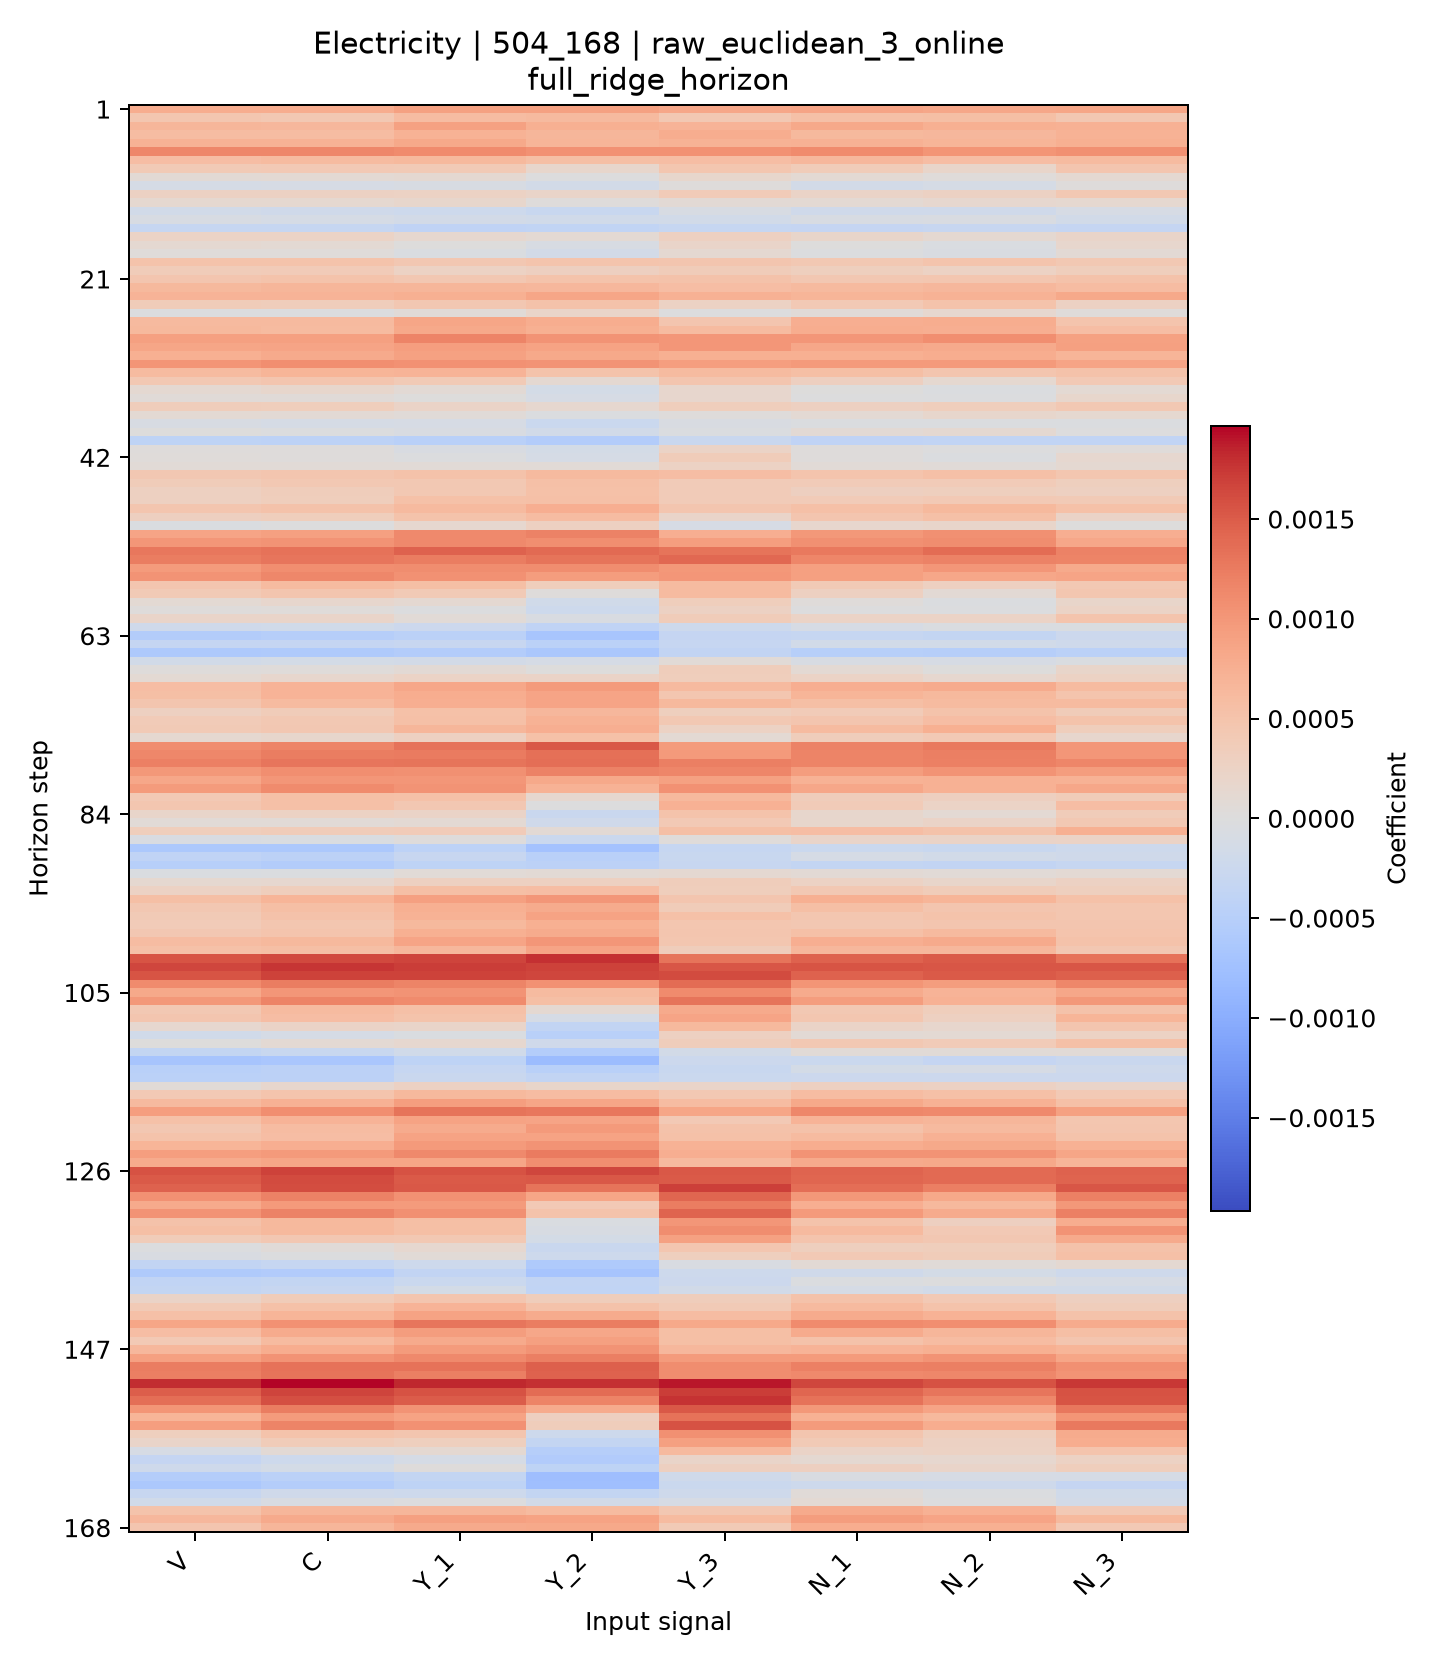

The table this chart was drawn from, first rows:
horizon, V, C, Y_1, Y_2, Y_3, N_1, N_2, N_3
1, 0.0007694, 0.000773, 0.0008942, 0.0008971, 0.0008411, 0.000871, 0.0008378, 0.0008595
2, 0.00046, 0.0004292, 0.0005858, 0.0006169, 0.0004195, 0.0005417, 0.0005626, 0.0004439
3, 0.0006622, 0.0006526, 0.0008997, 0.0007384, 0.0006965, 0.000822, 0.0007493, 0.0007318
4, 0.0005861, 0.0005937, 0.0007147, 0.0006685, 0.0007711, 0.0006432, 0.0006456, 0.000707
5, 0.0007191, 0.0007196, 0.000826, 0.000687, 0.0007188, 0.0007343, 0.000682, 0.000738
6, 0.001137, 0.001147, 0.00111, 0.001048, 0.001046, 0.001121, 0.001024, 0.001074
7, 0.0005724, 0.0006071, 0.0006398, 0.0005628, 0.0005812, 0.0006475, 0.0005745, 0.0006106
8, 0.0003937, 0.0004027, 0.0003904, 0.0001767, 0.0004607, 0.0003563, 0.0001887, 0.0004624
9, 8.36107537268348e-05, 0.0001075, 0.0001078, -2.1004974616323483e-06, 0.0001755, 9.334246782421317e-05, 3.2627428842688565e-05, 0.0001226
10, -0.0001185, -0.0001064, -8.90667028177007e-05, -0.0001488, 2.1945723237499512e-05, -0.0001428, -0.00012, 2.1840353697560404e-05
11, 0.000264, 0.0002703, 0.0002488, 0.0002065, 0.0003827, 0.0002153, 0.000272, 0.0004252
12, 0.0001313, 0.0001243, 0.0001793, 2.914715364737068e-05, 8.019522064808166e-05, 9.526849232004741e-05, 0.0001432, 0.0001249
13, -0.0001625, -0.0001862, -0.0002222, -0.0002836, -8.590068048253695e-05, -0.0001977, -0.0001917, -9.37018331201908e-05
14, -7.842876142001629e-05, -0.0001079, -0.0001472, -0.0001798, -0.0001655, -7.751749406801705e-05, -6.429245003742862e-05, -0.0001587
15, -0.0003093, -0.0003198, -0.0003971, -0.0003738, -0.0003098, -0.0003333, -0.0002961, -0.0003293
16, 0.0002391, 0.0002432, 0.000141, 0.0001042, 0.0002811, 0.0001859, 0.0001225, 0.0002107
17, 0.0001076, 0.0001027, 3.7501293275725338e-06, -8.166247869774674e-05, 0.0002062, 8.203822341172067e-06, -6.131711441057418e-05, 0.0001558
18, 3.306587740067331e-05, 3.567418566622327e-05, -4.725336640642697e-05, -0.0001422, 0.0001122, -2.4796972033173574e-05, -6.972891812494827e-05, 8.33880993584665e-05
19, 0.000502, 0.0004955, 0.0004404, 0.0004828, 0.0004641, 0.0004226, 0.000489, 0.0004223
20, 0.0003652, 0.0003806, 0.0002599, 0.0003024, 0.0003584, 0.0003112, 0.0002518, 0.0003352
21, 0.000466, 0.0004958, 0.0004398, 0.0005012, 0.0005196, 0.0004368, 0.0004511, 0.0005114
22, 0.0006428, 0.0006667, 0.0006752, 0.000648, 0.0005744, 0.0006188, 0.0006461, 0.0005914
23, 0.0006989, 0.0006931, 0.0007503, 0.0008504, 0.0007286, 0.0006807, 0.0007193, 0.0008226
24, 0.0003673, 0.000345, 0.000445, 0.0005196, 0.0002464, 0.0004096, 0.0004979, 0.0002694
25, -1.6903240037213133e-05, -1.764452873576103e-05, 5.690204975030176e-05, 0.0002045, -8.26799231863361e-06, 6.129277608504545e-05, 0.0001427, 3.4566786731034513e-05
26, 0.0006162, 0.0006198, 0.0008478, 0.0007831, 0.0004664, 0.0007559, 0.0007701, 0.0004765
27, 0.0006428, 0.0006134, 0.0008201, 0.0007464, 0.0006019, 0.0007726, 0.0007666, 0.000573
28, 0.000909, 0.0009199, 0.001178, 0.001041, 0.001007, 0.001005, 0.001079, 0.0009017
29, 0.0008454, 0.0008659, 0.0009288, 0.0008799, 0.001005, 0.0008303, 0.0008004, 0.0009071
30, 0.0007516, 0.0008003, 0.0009038, 0.0008206, 0.0007386, 0.0007467, 0.0007719, 0.0006864
31, 0.001024, 0.001079, 0.001048, 0.001034, 0.0009343, 0.0009766, 0.000978, 0.0008651
32, 0.0006124, 0.0006824, 0.000703, 0.0005053, 0.0006102, 0.000562, 0.0004612, 0.0005164
33, 0.0004232, 0.0004645, 0.000389, 0.0001105, 0.0004757, 0.0002988, 0.0001279, 0.0004028
34, 0.0001184, 0.0001724, 8.77372800684705e-05, -0.000128, 0.0001581, 1.3905552117352932e-05, -3.36432280232834e-05, 9.963532127855335e-05
35, 5.693171702161927e-05, 4.6664242732728075e-05, 5.963637657206327e-06, -0.0001061, 0.0001585, -4.608381980985431e-06, -2.74285064102217e-05, 0.0001751
36, 0.000351, 0.000332, 0.0002174, 0.0001509, 0.0003333, 0.0002766, 0.0003253, 0.0004191
37, 0.0001069, 8.403019739415493e-05, 6.119923110082155e-05, -4.297853866681712e-05, 1.88405537319105e-05, 0.0001001, 0.0001745, 0.0001312
38, -8.680376351161964e-05, -0.0001124, -9.44724964129653e-05, -0.0002604, -6.917887334690534e-05, -3.329688715649193e-05, -3.663552626565177e-05, -4.547217373146273e-05
39, 3.1948108595846217e-06, -1.9562661059982453e-05, -7.445716890127804e-05, -0.0001577, -3.300558626042472e-05, 8.640752895678771e-05, 0.0001082, -2.1349893054730086e-06
40, -0.0004063, -0.00042, -0.000464, -0.0005409, -0.0002658, -0.0003928, -0.0003789, -0.0003776
41, 3.052415349940779e-05, 2.2476466520418514e-05, -6.76585916368954e-05, -0.0001348, 0.0002377, 2.0704373072628715e-05, -1.1913725107746325e-05, 3.900406021790535e-05
42, 3.3673271913013584e-05, 2.228343210463468e-05, -2.4289639225890896e-05, -0.0001092, 0.0003573, 2.5972006404475266e-05, -4.5282510556305286e-05, 0.0001453
43, 6.468560878690332e-05, 6.531875876500142e-05, 6.191756397905566e-05, 6.751178301024369e-05, 0.0002482, 7.214977058041557e-05, 5.567697383225979e-05, 0.0001175
44, 0.0004428, 0.000469, 0.0005189, 0.0006234, 0.0005703, 0.0004775, 0.0005482, 0.000456
45, 0.0003592, 0.0004252, 0.0004155, 0.0005505, 0.000378, 0.0003796, 0.0003763, 0.0003092
46, 0.0002773, 0.0003499, 0.0004274, 0.0005307, 0.0003754, 0.0002964, 0.0003161, 0.0002834
47, 0.00028, 0.0003369, 0.0005315, 0.0005407, 0.0003737, 0.0003813, 0.0004057, 0.0003966
48, 0.0004702, 0.000508, 0.0006209, 0.0007666, 0.0004708, 0.0005518, 0.0006351, 0.0005307
49, 0.000297, 0.0003313, 0.0004994, 0.0005912, 0.0002065, 0.0004724, 0.0005425, 0.0002227
50, -4.818443381614201e-05, -1.2047444613697496e-05, 0.0001383, 0.0002837, -0.0001034, 0.0001638, 0.0001845, 2.0168483158535965e-06
51, 0.0008659, 0.0009151, 0.001125, 0.00119, 0.0007677, 0.0009899, 0.001066, 0.000756
52, 0.0009997, 0.001033, 0.001128, 0.00109, 0.000932, 0.00106, 0.001095, 0.0008345
53, 0.001275, 0.001333, 0.001445, 0.001391, 0.001312, 0.001262, 0.001373, 0.001195
54, 0.001229, 0.001295, 0.001244, 0.001316, 0.0014, 0.001158, 0.001187, 0.001168
55, 0.0009585, 0.001083, 0.001092, 0.0011, 0.0009945, 0.0009073, 0.001004, 0.0008058
56, 0.001038, 0.001152, 0.001057, 0.0009505, 0.001012, 0.0009097, 0.0008433, 0.0008605
57, 0.0004711, 0.0005993, 0.0005657, 0.0003368, 0.0006012, 0.000388, 0.000285, 0.000418
58, 0.0003889, 0.0004722, 0.0003965, 2.6366859130635382e-05, 0.0006039, 0.0002794, 8.434458082712055e-05, 0.0004521
59, 9.281875541051113e-05, 0.0001672, 0.0001099, -0.0001786, 0.0003243, 3.37785201102778e-05, -4.451080779559369e-05, 0.0001875
60, 2.5343710222072987e-05, 3.67611121549877e-05, -2.022260943249214e-05, -0.0002249, 0.0002747, -3.222216909019884e-06, -2.1061195942199874e-05, 0.0002379
... 108 more rows
